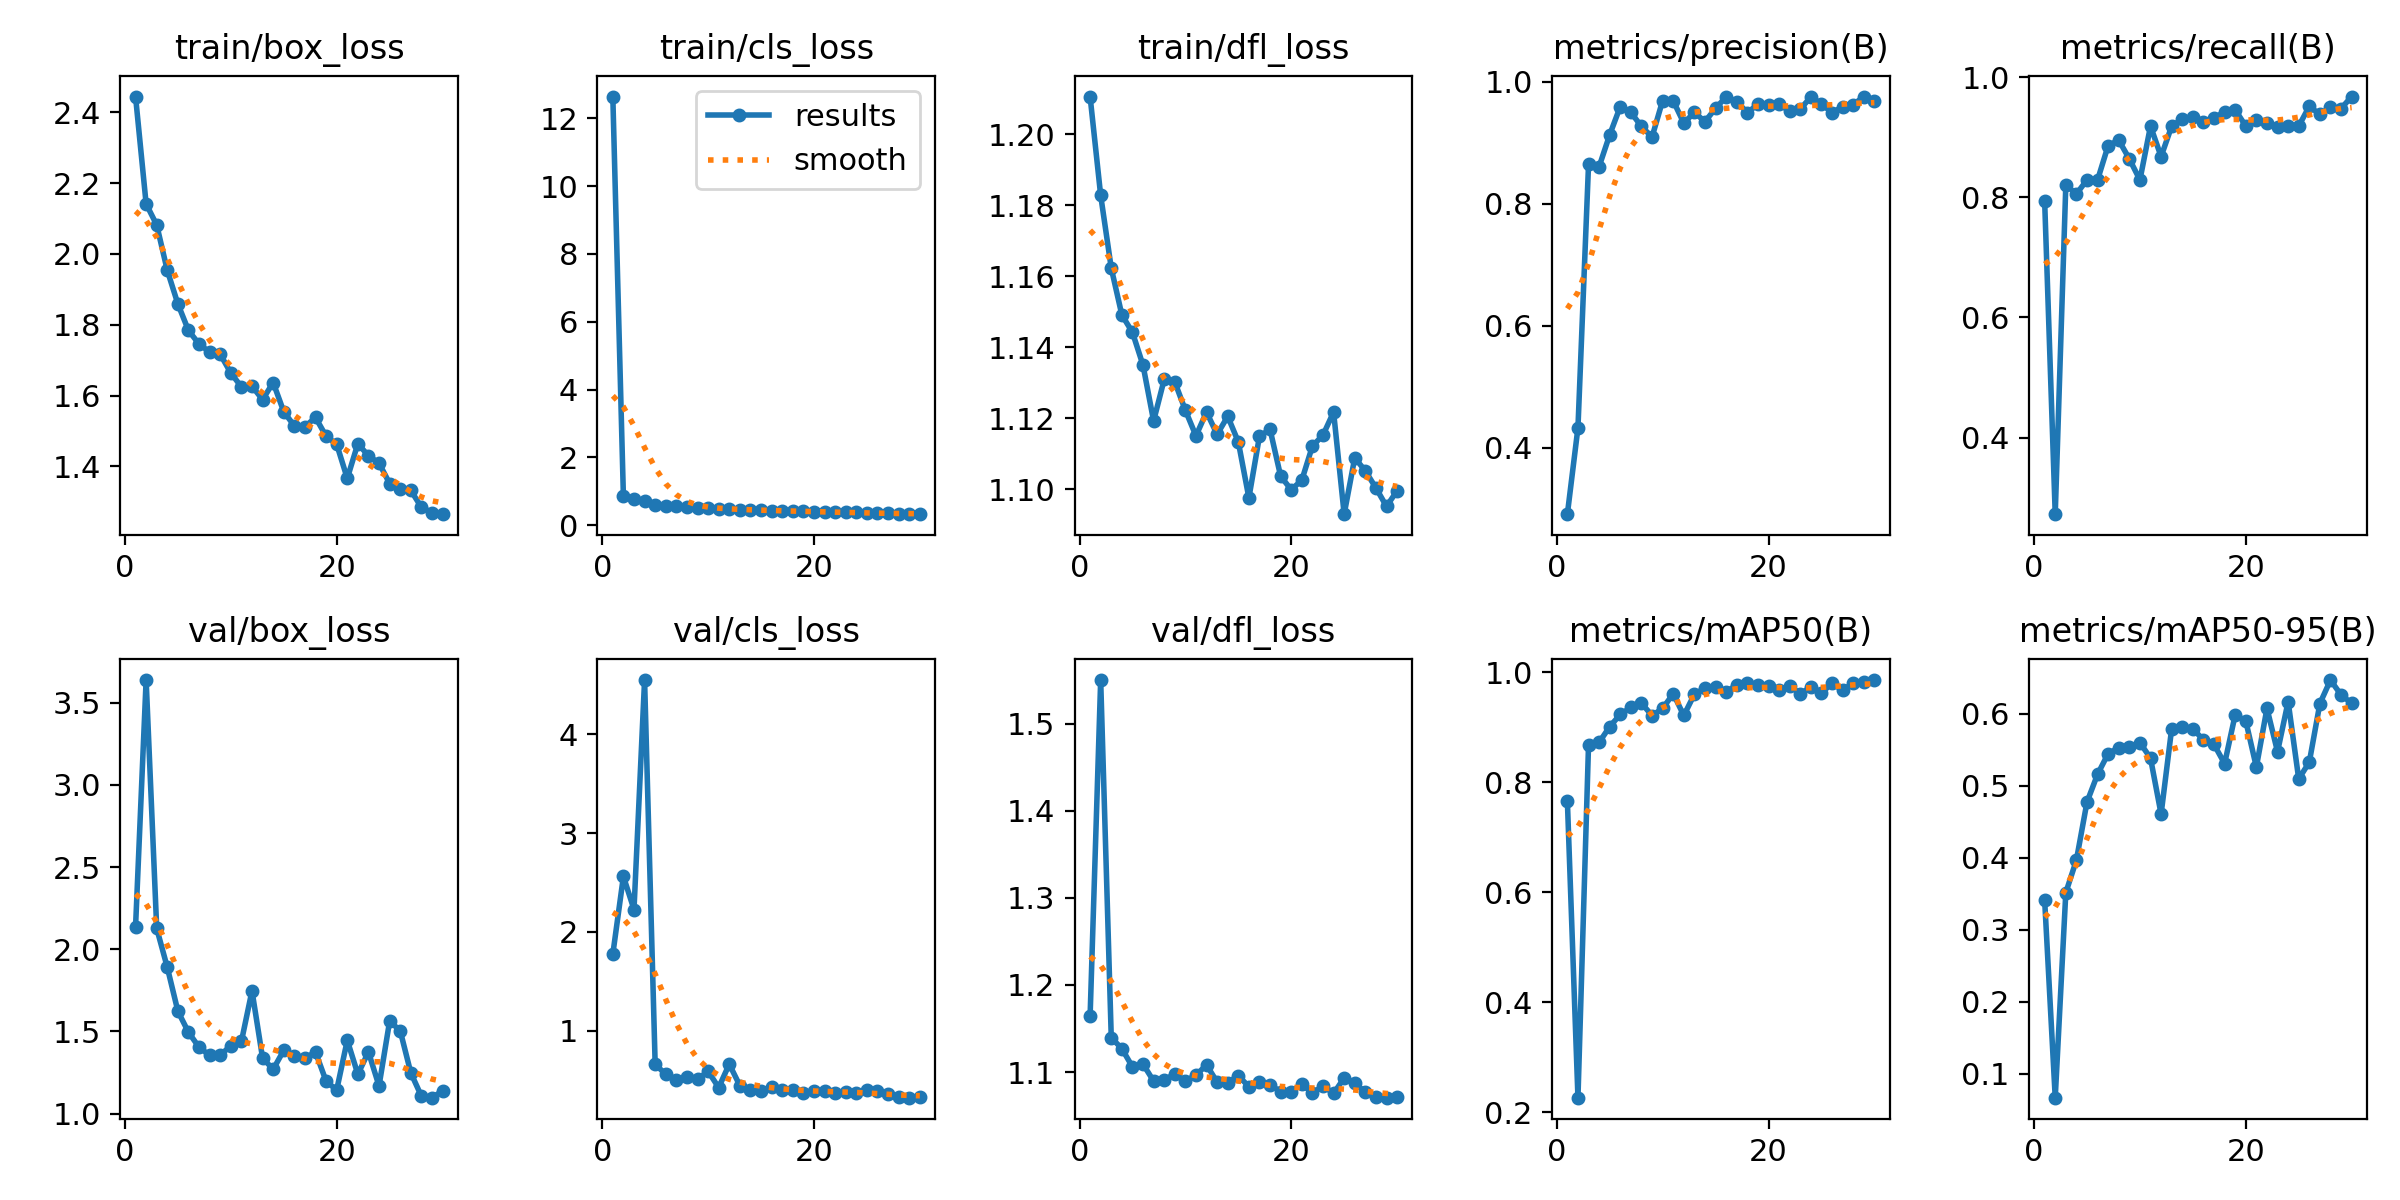

The file beside this chart, header and first rows:
epoch, train/box_loss, train/cls_loss, train/dfl_loss, metrics/precision(B), metrics/recall(B), metrics/mAP50(B), metrics/mAP50-95(B), val/box_loss, val/cls_loss, val/dfl_loss, lr/pg0, lr/pg1, lr/pg2
1, 2.444, 12.64, 1.211, 0.2914, 0.7938, 0.766, 0.3413, 2.135, 1.776, 1.164, 0.0646, 0.001883, 0.001883
2, 2.141, 0.8456, 1.183, 0.4331, 0.2724, 0.2264, 0.06706, 3.637, 2.561, 1.55, 0.02852, 0.00367, 0.00367
3, 2.082, 0.7623, 1.162, 0.8647, 0.8205, 0.8688, 0.3516, 2.127, 2.227, 1.139, 0.004717, 0.004717, 0.004717
4, 1.953, 0.71, 1.149, 0.8611, 0.8054, 0.8726, 0.3966, 1.89, 4.546, 1.127, 0.004551, 0.004551, 0.004551
5, 1.859, 0.6026, 1.144, 0.9133, 0.8288, 0.9013, 0.4773, 1.623, 0.6622, 1.106, 0.004385, 0.004385, 0.004385
6, 1.784, 0.5699, 1.135, 0.9596, 0.8288, 0.9234, 0.5158, 1.495, 0.5621, 1.109, 0.004218, 0.004218, 0.004218
7, 1.746, 0.5632, 1.119, 0.9499, 0.886, 0.9362, 0.5444, 1.404, 0.5075, 1.09, 0.004052, 0.004052, 0.004052
8, 1.723, 0.5206, 1.131, 0.927, 0.8949, 0.9438, 0.5526, 1.355, 0.5355, 1.091, 0.003885, 0.003885, 0.003885
9, 1.717, 0.5136, 1.13, 0.9097, 0.8638, 0.9214, 0.5542, 1.357, 0.5113, 1.098, 0.003719, 0.003719, 0.003719
10, 1.664, 0.5087, 1.122, 0.9694, 0.8288, 0.9344, 0.5597, 1.413, 0.592, 1.09, 0.003553, 0.003553, 0.003553
11, 1.625, 0.4866, 1.115, 0.9689, 0.9183, 0.9611, 0.5383, 1.439, 0.4275, 1.097, 0.003386, 0.003386, 0.003386
12, 1.627, 0.4648, 1.122, 0.9325, 0.8677, 0.9215, 0.4606, 1.748, 0.6644, 1.108, 0.00322, 0.00322, 0.00322
13, 1.589, 0.4585, 1.115, 0.9499, 0.9183, 0.9602, 0.5792, 1.338, 0.447, 1.089, 0.003054, 0.003054, 0.003054
14, 1.637, 0.4567, 1.121, 0.9348, 0.93, 0.9712, 0.5818, 1.27, 0.3991, 1.088, 0.002887, 0.002887, 0.002887
15, 1.555, 0.4364, 1.113, 0.9568, 0.9338, 0.9726, 0.5788, 1.385, 0.3951, 1.096, 0.002721, 0.002721, 0.002721
16, 1.515, 0.4253, 1.097, 0.9754, 0.9256, 0.9642, 0.5636, 1.353, 0.4346, 1.083, 0.002554, 0.002554, 0.002554
17, 1.512, 0.4099, 1.115, 0.9677, 0.9326, 0.9775, 0.5571, 1.338, 0.4055, 1.089, 0.002388, 0.002388, 0.002388
18, 1.538, 0.4258, 1.117, 0.9497, 0.9416, 0.9814, 0.5306, 1.375, 0.4062, 1.086, 0.002222, 0.002222, 0.002222
19, 1.485, 0.4086, 1.104, 0.9631, 0.9455, 0.9762, 0.5984, 1.198, 0.3716, 1.077, 0.002055, 0.002055, 0.002055
20, 1.463, 0.4008, 1.1, 0.9613, 0.9183, 0.9747, 0.5897, 1.144, 0.3953, 1.077, 0.001889, 0.001889, 0.001889
21, 1.366, 0.3889, 1.103, 0.9637, 0.9287, 0.9687, 0.5258, 1.446, 0.397, 1.086, 0.001723, 0.001723, 0.001723
22, 1.464, 0.3759, 1.112, 0.9519, 0.9235, 0.9755, 0.6073, 1.24, 0.3739, 1.076, 0.001556, 0.001556, 0.001556
23, 1.43, 0.3784, 1.115, 0.9554, 0.9174, 0.961, 0.547, 1.376, 0.3813, 1.084, 0.00139, 0.00139, 0.00139
24, 1.409, 0.3751, 1.122, 0.9752, 0.9182, 0.9735, 0.6167, 1.169, 0.3702, 1.075, 0.001223, 0.001223, 0.001223
25, 1.352, 0.3572, 1.093, 0.9637, 0.9183, 0.9627, 0.5093, 1.562, 0.4062, 1.093, 0.001057, 0.001057, 0.001057
26, 1.337, 0.3461, 1.109, 0.9495, 0.9515, 0.9798, 0.5326, 1.505, 0.3887, 1.087, 0.0008907, 0.0008907, 0.0008907
27, 1.333, 0.35, 1.105, 0.9592, 0.9377, 0.9679, 0.614, 1.249, 0.3579, 1.077, 0.0007244, 0.0007244, 0.0007244
28, 1.285, 0.3412, 1.1, 0.9625, 0.9494, 0.9804, 0.6465, 1.107, 0.3365, 1.071, 0.000558, 0.000558, 0.000558
29, 1.27, 0.3319, 1.095, 0.976, 0.9476, 0.9825, 0.6259, 1.098, 0.3254, 1.071, 0.0003916, 0.0003916, 0.0003916
30, 1.265, 0.3236, 1.099, 0.9688, 0.9676, 0.986, 0.6144, 1.139, 0.3291, 1.071, 0.0002252, 0.0002252, 0.0002252
